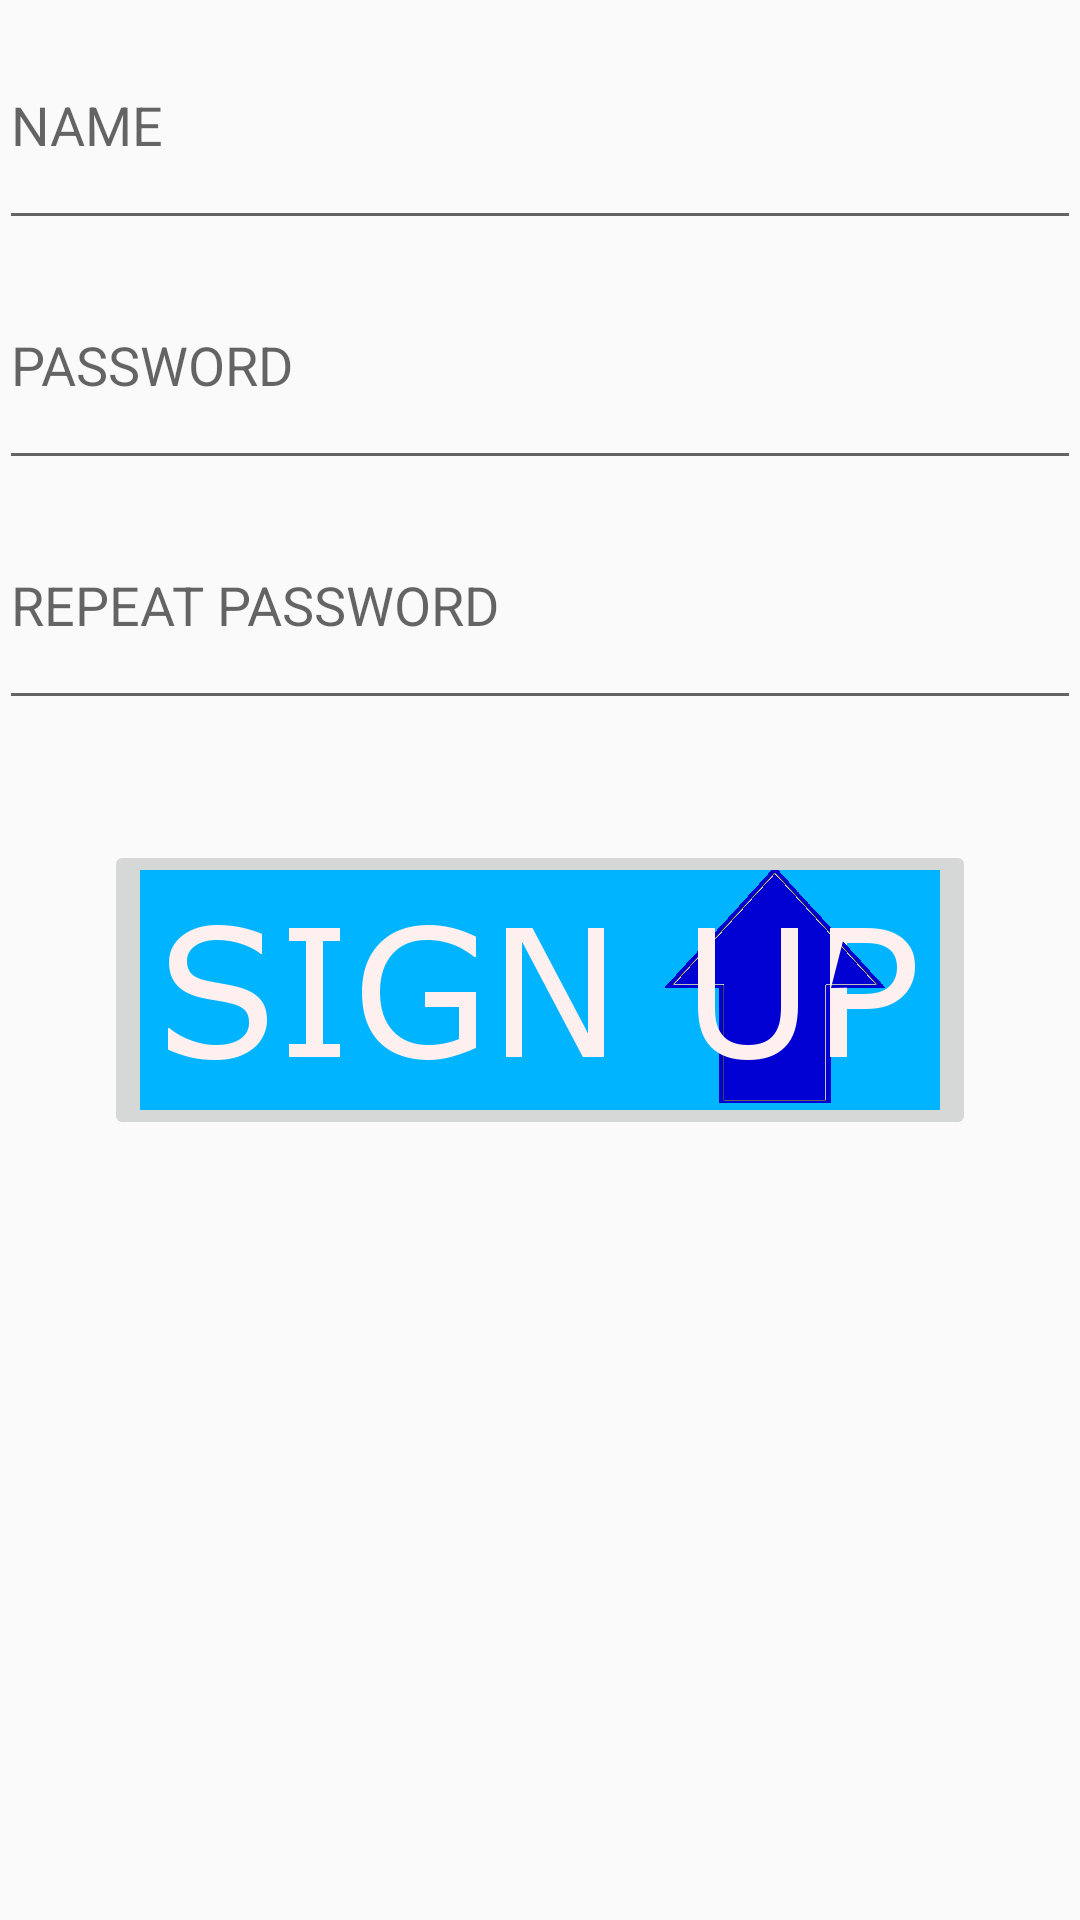

Reconstruct the res/layout file that produces this screen, plus the resources it refers to.
<!-- AndroidManifest.xml: application theme AppTheme -->
<!-- res/layout/activity_signup.xml -->
<LinearLayout xmlns:android="http://schemas.android.com/apk/res/android"
    xmlns:tools="http://schemas.android.com/tools"
    tools:context="de.lmu.ifi.bouncingbash.app.LoginActivity"
    android:layout_width="match_parent"
    android:layout_height="match_parent"
    android:paddingLeft="@dimen/activity_horizontal_margin"
    android:paddingRight="@dimen/activity_horizontal_margin"
    android:paddingTop="@dimen/activity_vertical_margin"
    android:paddingBottom="@dimen/activity_vertical_margin"
    android:orientation="vertical"
    android:weightSum="1">

    <EditText android:id="@+id/edit_signup_userid"
        android:layout_width="match_parent"
        android:layout_height="80dp"
        android:hint="NAME" />

    <EditText android:id="@+id/edit_signup_password"
        android:layout_width="match_parent"
        android:layout_height="80dp"
        android:hint="PASSWORD" />

    <EditText android:id="@+id/edit_signup_password2"
        android:layout_width="match_parent"
        android:layout_height="80dp"
        android:hint="REPEAT PASSWORD"
        android:password="true" />

    <ImageButton
        android:layout_width="wrap_content"
        android:layout_height="wrap_content"
        android:id="@+id/signup"
        android:onClick="onButtonSignup"
        android:src="@drawable/signup"
        android:layout_gravity="center_horizontal"
        android:layout_marginTop="40dp" />

</LinearLayout>
<!-- resources referenced by this layout -->
<resources>
  <!-- drawable signup: png bitmap (drawable-xxhdpi, 17918 bytes) -->
  <style parent="Theme.AppCompat.Light.DarkActionBar" name="AppTheme">
          
      </style>
</resources>
